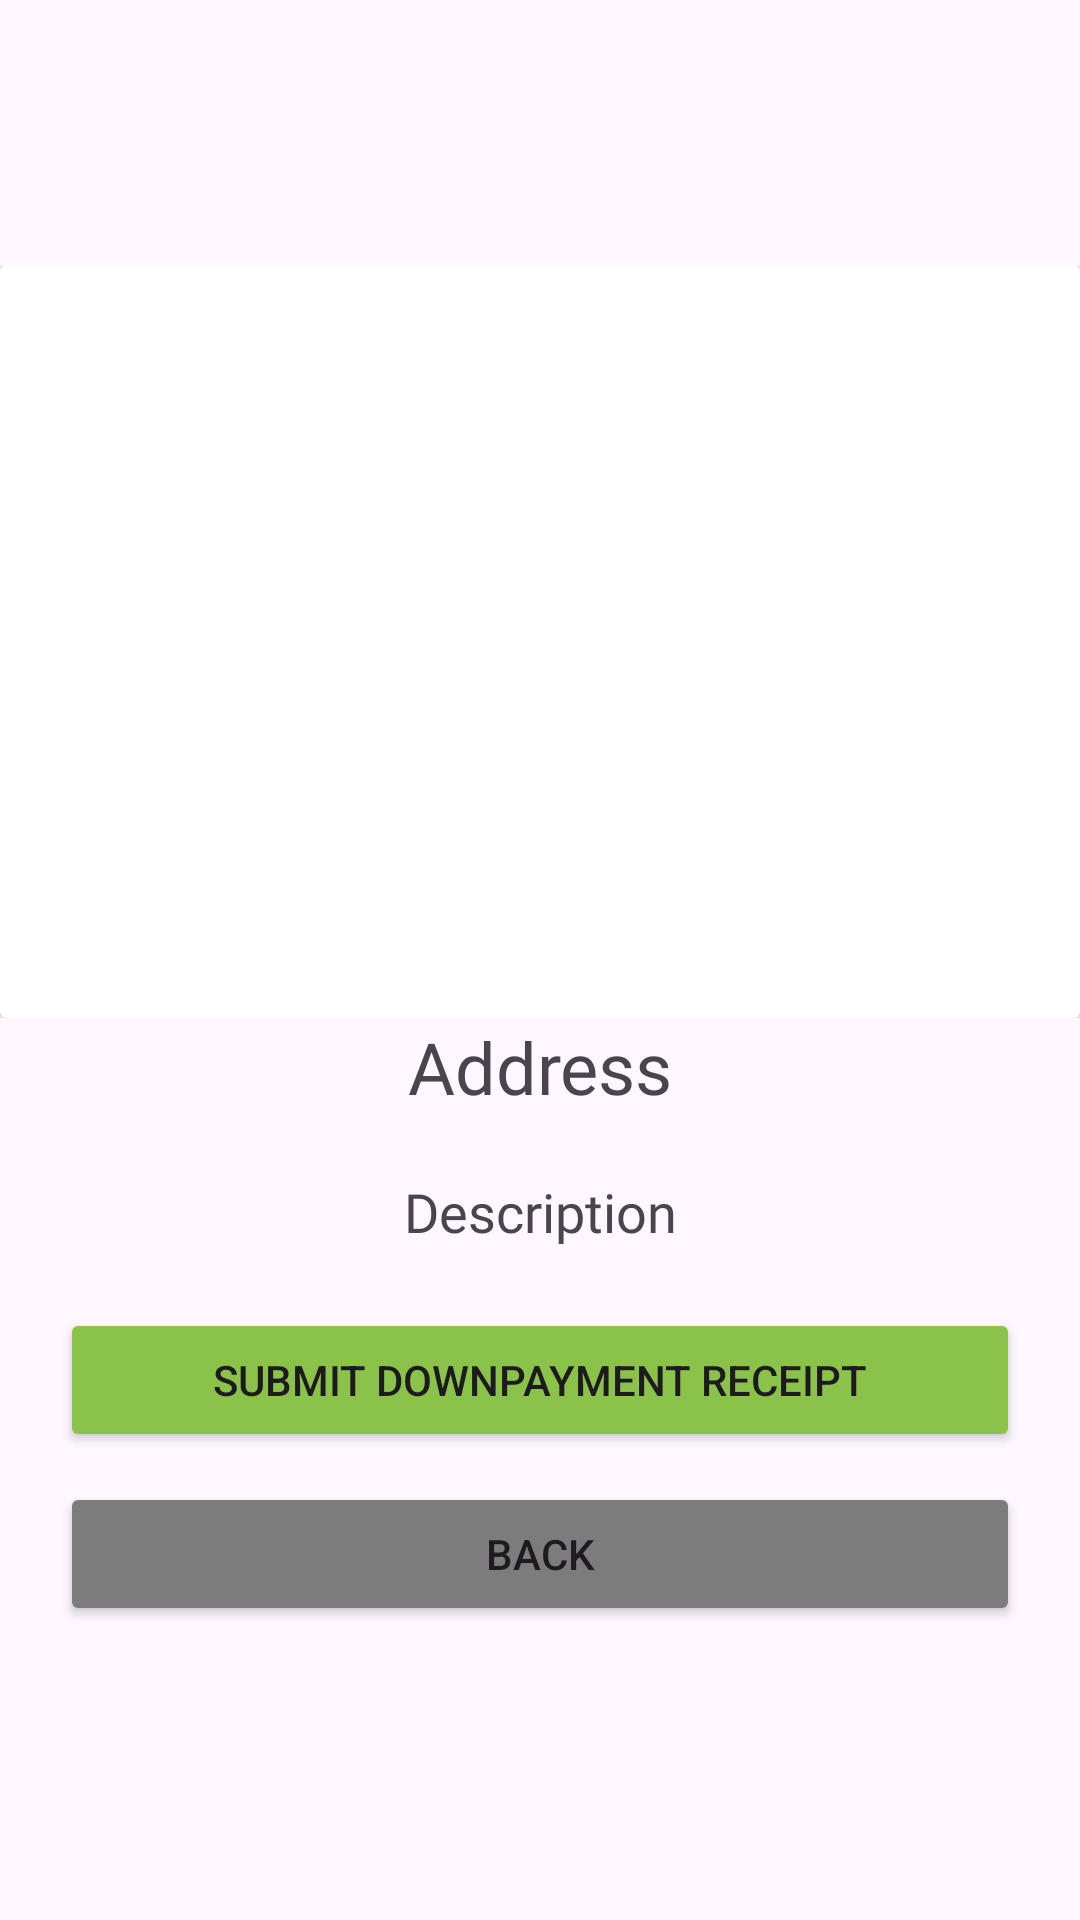

This screen was rendered from an Android layout file. Write that file and the resources it references.
<!-- AndroidManifest.xml: application theme Theme.Androidfinalstest -->
<!-- res/layout/inflate_process_rental_downpayment.xml -->
<?xml version="1.0" encoding="utf-8"?>
<androidx.constraintlayout.widget.ConstraintLayout xmlns:android="http://schemas.android.com/apk/res/android"
    xmlns:app="http://schemas.android.com/apk/res-auto"
    android:layout_width="match_parent"
    android:layout_height="match_parent">

    <LinearLayout
        android:layout_width="match_parent"
        android:layout_height="wrap_content"
        android:orientation="vertical"
        app:layout_constraintBottom_toBottomOf="parent"
        app:layout_constraintEnd_toEndOf="parent"
        app:layout_constraintStart_toStartOf="parent"
        app:layout_constraintTop_toTopOf="parent">

        <FrameLayout
            android:layout_width="match_parent"
            android:layout_height="match_parent">

            <ImageView
                android:id="@+id/imageView19"
                android:layout_width="67dp"
                android:layout_height="65dp"
                android:layout_gravity="right|end"
                app:srcCompat="@android:drawable/ic_menu_close_clear_cancel" />

            <androidx.cardview.widget.CardView
                android:layout_width="match_parent"
                android:layout_height="251dp"
                app:cardPreventCornerOverlap="false">

                <ImageView
                    android:id="@+id/apartmentImage"
                    android:layout_width="match_parent"
                    android:layout_height="wrap_content"
                    android:scaleType="centerCrop"
                    app:srcCompat="@drawable/house_icon" />
            </androidx.cardview.widget.CardView>

        </FrameLayout>

        <TextView
            android:id="@+id/addressText"
            android:layout_width="match_parent"
            android:layout_height="wrap_content"
            android:layout_marginBottom="20dp"
            android:fontFamily="@font/ardent_sans_extra_bold"
            android:text="Address"
            android:textAlignment="center"
            android:textSize="24sp" />

        <TextView
            android:id="@+id/descriptionText"
            android:layout_width="match_parent"
            android:layout_height="wrap_content"
            android:layout_marginBottom="20dp"
            android:fontFamily="@font/ardent_sans_book"
            android:text="Description"
            android:textAlignment="center"
            android:textSize="18sp" />

        <Button
            android:id="@+id/processDownPaymentButton"
            android:layout_width="match_parent"
            android:layout_height="wrap_content"
            android:layout_marginLeft="20dp"
            android:layout_marginRight="20dp"
            android:layout_marginBottom="10dp"
            android:backgroundTint="#8BC34A"
            android:text="Submit Downpayment Receipt"
            app:cornerRadius="5dp" />

        <Button
            android:id="@+id/backButton"
            android:layout_width="match_parent"
            android:layout_height="wrap_content"
            android:layout_marginLeft="20dp"
            android:layout_marginRight="20dp"
            android:layout_marginBottom="10dp"
            android:backgroundTint="#7C7C7C"
            android:text="Back"
            app:cornerRadius="5dp" />

    </LinearLayout>
</androidx.constraintlayout.widget.ConstraintLayout>
<!-- resources referenced by this layout -->
<resources>
  <style name="Theme.Androidfinalstest" parent="Base.Theme.Androidfinalstest" />
  <style name="Base.Theme.Androidfinalstest" parent="Theme.Material3.DayNight.NoActionBar">
          
          
      </style>
</resources>
